Dataset: dataset (GitHub, martinsaxa/jute-disease-dataset). Classes: dieback, fresh, holed, mosaic, stem soft rot.

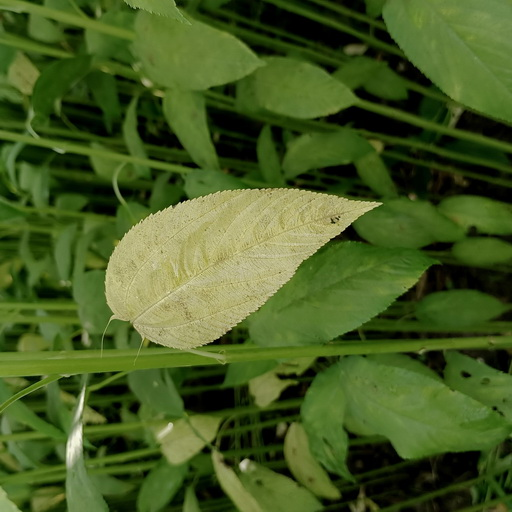
Label: mosaic

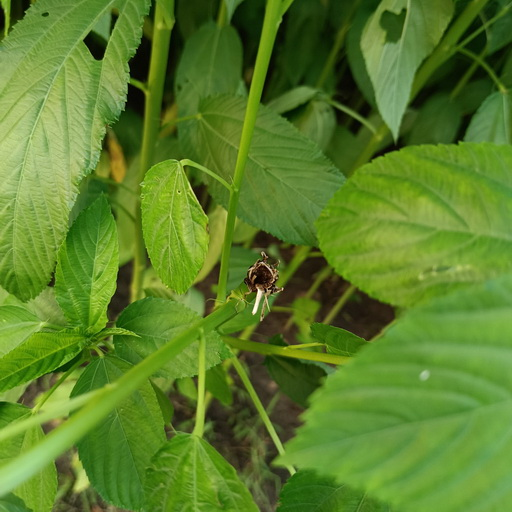
Label: stem soft rot

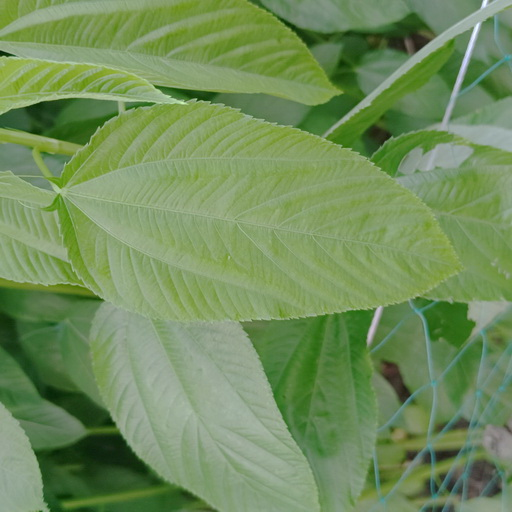
Label: fresh

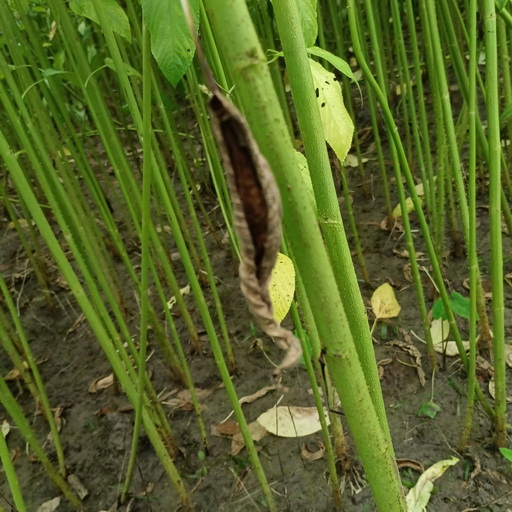
Label: dieback

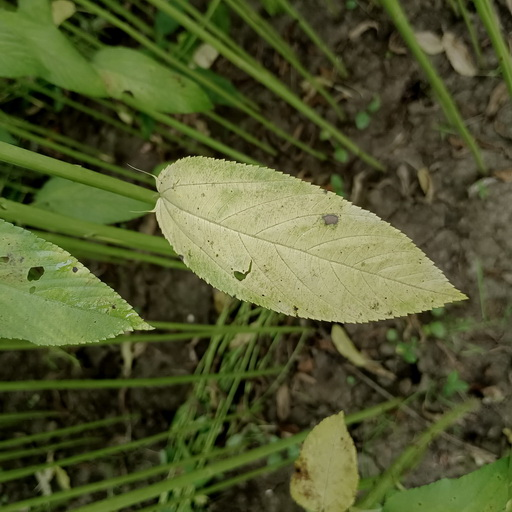
Label: mosaic

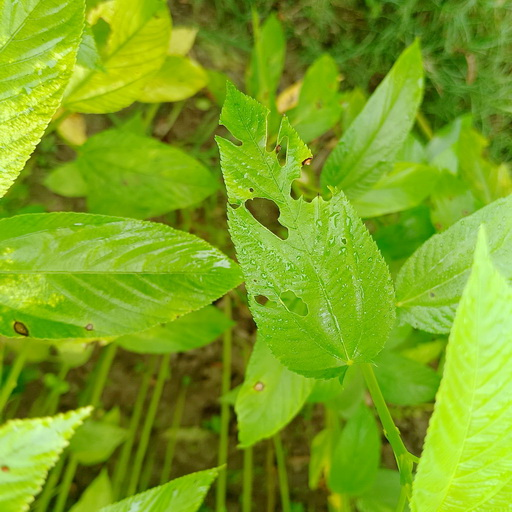
Label: holed
